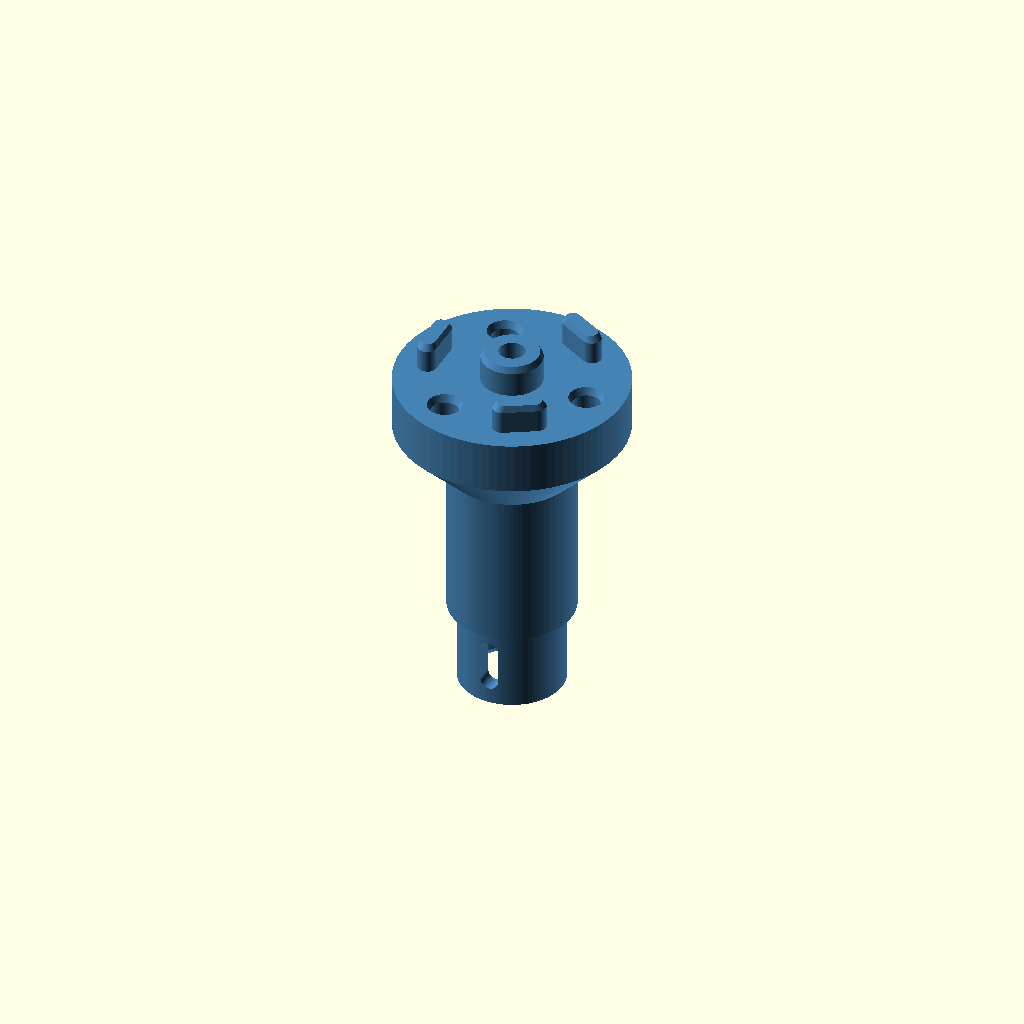
Cell 1 — every parameter at its default value.
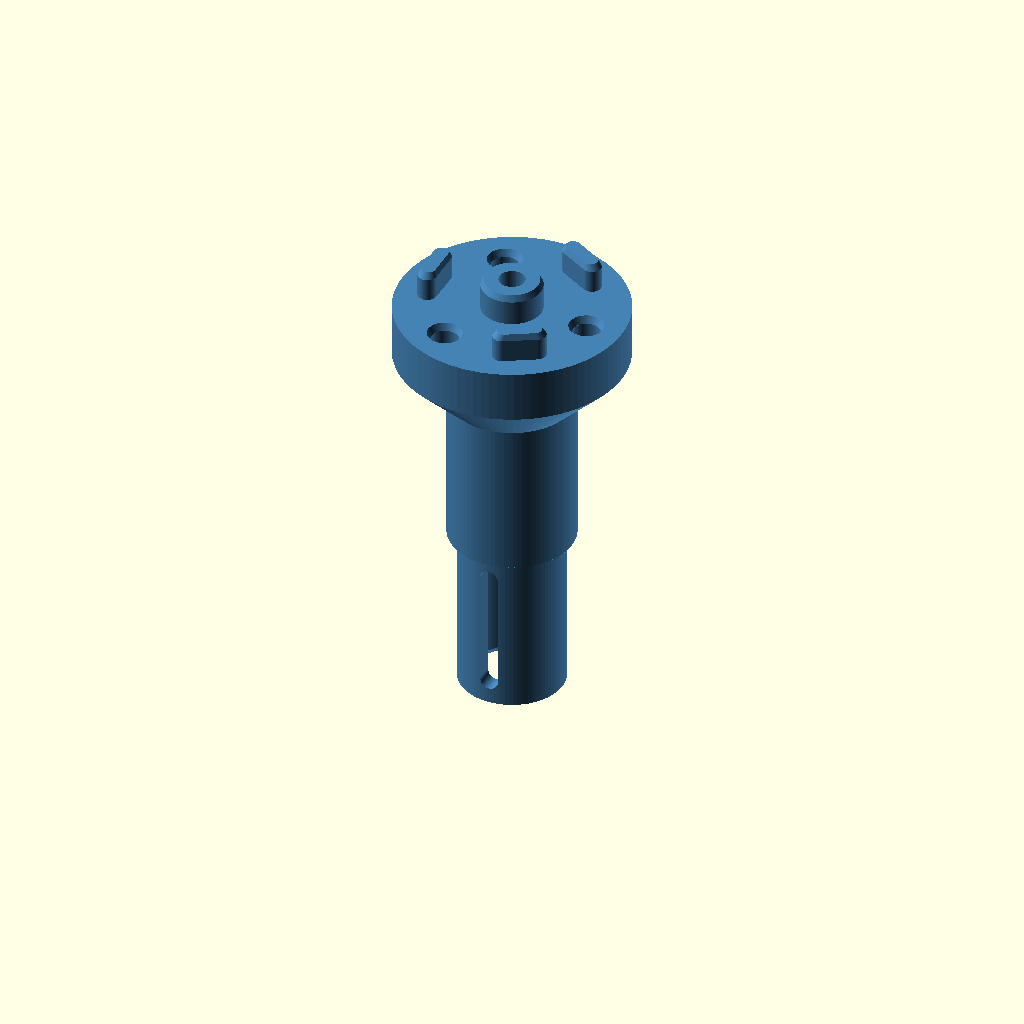
Cell 2: cup_len = 16 (everything else at default).
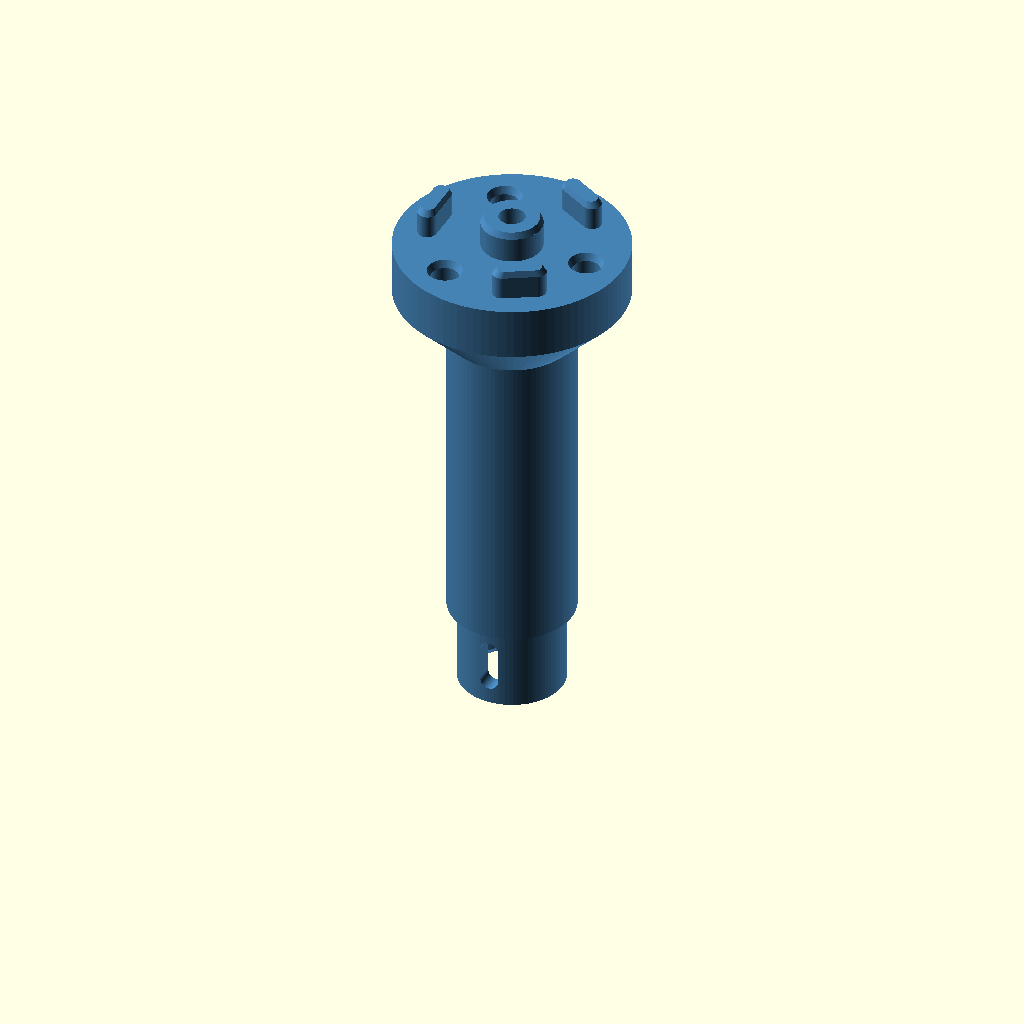
Cell 3: the same model with neck_len = 30.
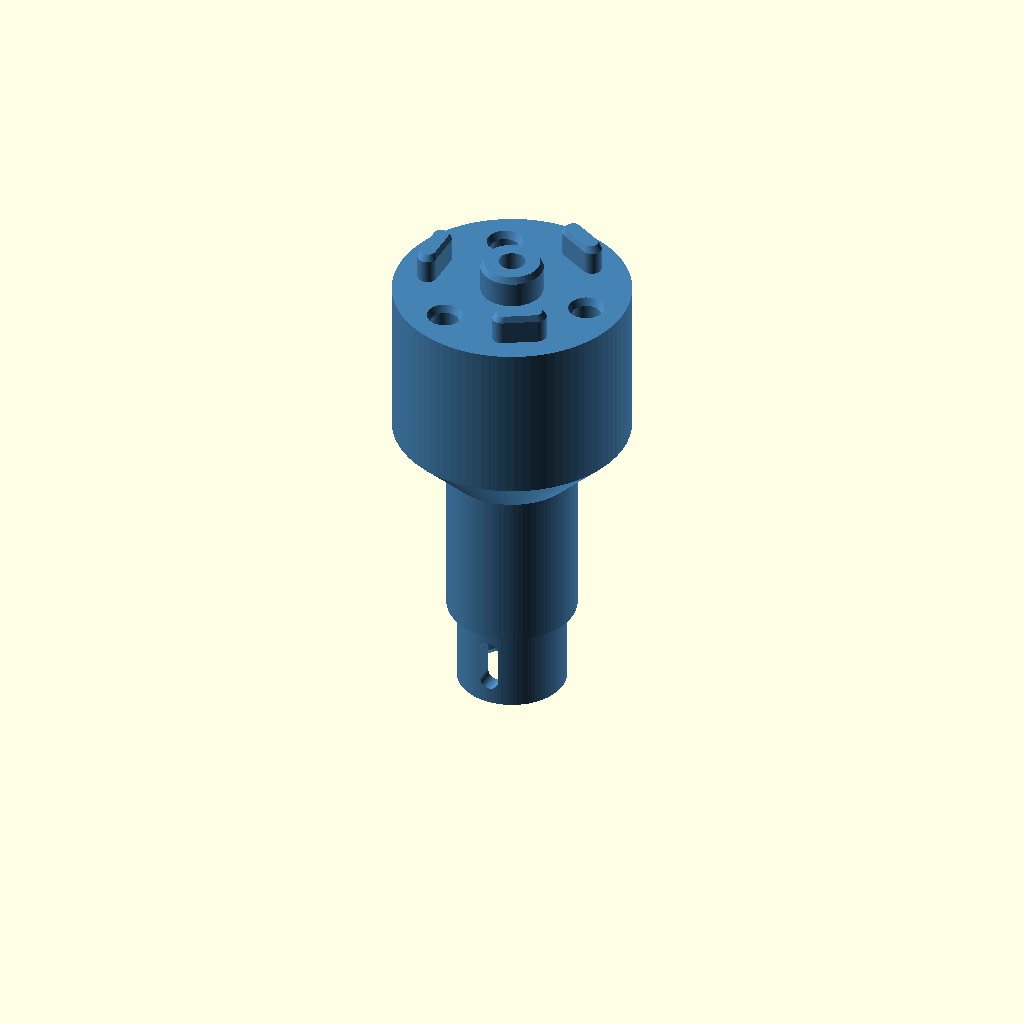
Cell 4: base_len = 20 (everything else at default).
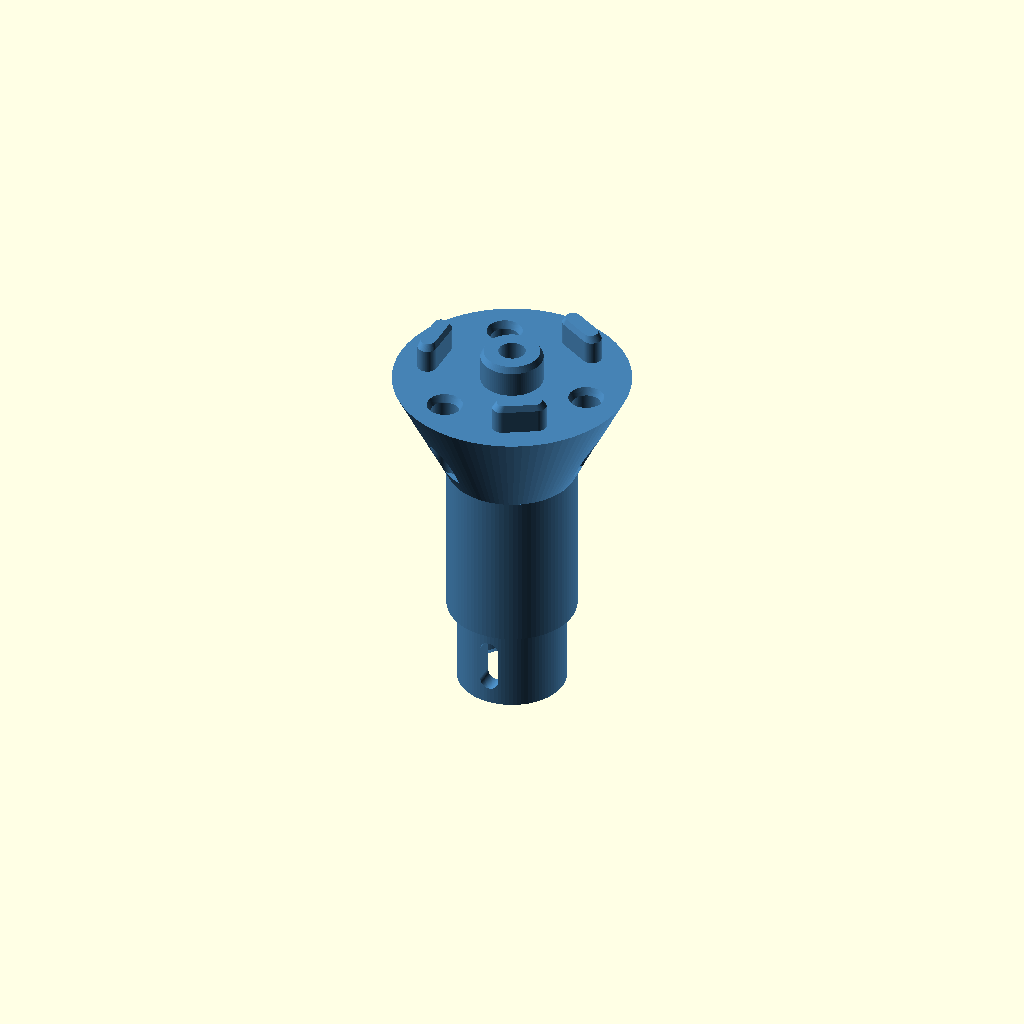
Cell 5: cone_h = 10 (everything else at default).
One fixed orthographic camera (rotation 55°, 0°, 25°; colour scheme Cornfield) for every cell.
Source of the model, wheel-and-transmission/Wheel Axle with Integrated Drive Cup.scad:
// =========================================================================
// ГЛАВИНА С ЧАШКА (WHEEL HUB OUTDRIVE - С КОНУСЕН ПРЕХОД КЪМ ОСНОВАТА)
// - Секция 1 (Лагери + Чашка): Дължина 8.0 мм, Диаметър 10.0 мм (Z = 0 до 8.0 мм)
// - Канали за щифта: 5.0 мм дълги, на 1.5 мм от двата края (от Z = 1.5 до Z = 6.5 мм)
// - Прав 90° праг на Z = 8.0 мм (за челно опиране на лагера 10x15x4)
// - Секция 2 (Шийка): Дължина 10.0 мм, Диаметър 12.0 мм (от Z = 8.0 до Z = 18.0 мм)
// - Секция 3 (Основа): Дължина 10.0 мм (от Z = 18.0 до Z = 28.0 мм) с 45° конусен преход!
// - Чело: Централен водач Ф5.8 мм + 3x "Pill" профила + 3x отвора Ф2.65 мм за резба М3
// =========================================================================

$fn = 90;
tol = 0.10; // Толеранс за плътно набиване в лагерите 10x15x4 (9.88 мм)

// --- РАЗМЕРИ ПО ОС Z ---
cup_len      = 8.0;           // Точно 8.0 мм за два допрени лагера 10x15x4 (2 x 4.0 мм)
neck_len     = 15.0;          // 15.0 мм междинна шийка
base_len     = 10.0;          // 10.0 мм основа за барабана
cone_h       = 5.0;           // Височина на 45° конусен преход ((22 - 12) / 2 = 5.0 мм)

cup_od       = 10.0 + tol;    // 10.10 мм (равен вал за лагерите)
neck_od      = 12.0;          // Прав праг на Z = 8.0 мм (опира само във вътрешната гривна на лагера!)
base_od      = 22.0;          // Основа Ф22.0 мм

// --- ЧАШКА И КАНАЛИ (СИМЕТРИЧНИ В 8-МИЛИМЕТРОВАТА СЕКЦИЯ) ---
cup_id       = 6.8;           // Вътрешен отвор 6.0 мм -> Дебелина на стената почти 2.0 мм!
slot_len     = 5.0;           // 5.0 мм дължина на канала
slot_margin  = 1.5;           // 1.5 мм отстояние от двата края на 8мм секция (1.5 + 5.0 + 1.5 = 8.0)
slot_w       = 1.80;          // Ширина на канала за Ф1.5 мм щифт

// --- МОНТАЖ КЪМ БАРАБАНА (М3 РЕЗБИ И ПРОФИЛИ) ---
bolt_circle_d = 15.0;         // R = 7.5 мм
m3_tap_d      = 2.65;         // Отвор за нарязване на резба М3 с метчик
m3_tap_depth  = 8.5;          // Дълбочина на резбата
pilot_d       = 5.80;         // Централен водач за 6.0 мм отвор на барабана

// Достъп до размерите от други файлове (use <...> внася само модули и функции, не и променливи)
function hub_param(key) =
    let (t = [
        ["cup_len", cup_len], ["face_z", cup_len + neck_len + base_len], ["cup_id", cup_id],
        ["slot_margin", slot_margin], ["slot_w", slot_w], ["base_od", base_od]
    ], i = search([key], t)[0])
    assert(is_num(i), str("hub_param: непознат ключ ", key))
    t[i][1];


module exact_wheel_hub_conical() {
    top_z = cup_len + neck_len + base_len; // Обща височина на тялото = 28.0 мм
    
    color("SteelBlue")
    difference() {
        // =================================================================
        // 1. ВЪНШНО ТЯЛО
        // =================================================================
        union() {
            // А) Секция 1: Равен 10мм вал за двата лагера 10x15x4 (Z = 0 до 8.0 мм)
            cylinder(d = cup_od, h = cup_len);
            
            // Б) Секция 2: Междинна шийка Ф12.0 мм с ПРАВ ПРАГ на Z = 8.0 мм (Z = 8.0 до 18.0 мм)
            translate([0, 0, cup_len])
                cylinder(d = neck_od, h = neck_len);
                
            // В) Секция 3: Основа Ф22.0 мм (Z = 18.0 до 28.0 мм) с 45° самоносещ конус в долните 5 мм
            translate([0, 0, cup_len + neck_len]) {
                cylinder(d1 = neck_od, d2 = base_od, h = cone_h);
                translate([0, 0, cone_h])
                    cylinder(d = base_od, h = base_len - cone_h);
            }
                
            // Г) Централен водач Ф5.80 мм на челото (Z = 28.0 до 31.0 мм)
            translate([0, 0, top_z]) {
                cylinder(d = pilot_d, h = 2.4);
                translate([0, 0, 2.4])
                    cylinder(d1 = pilot_d, d2 = pilot_d - 0.6, h = 0.6);
            }
            
            // Д) 3x Водещи "Pill" пинове за барабана (1.8 x 5.0 мм на R = 7.8 мм)
            for (i = [0 : 2]) {
                rotate([0, 0, i * 120 + 60])
                translate([7.8, 0, top_z])
                hull() {
                    translate([0, -1.6, 0]) cylinder(d = 1.8, h = 2.2);
                    translate([0,  1.6, 0]) cylinder(d = 1.8, h = 2.2);
                    translate([0, -1.4, 2.2]) cylinder(d = 1.4, h = 0.6);
                    translate([0,  1.4, 2.2]) cylinder(d = 1.4, h = 0.6);
                }
            }
        }
        
        // =================================================================
        // 2. ВЪТРЕШНИ КУХИНИ, КАНАЛИ И ОТВОРИ ЗА РЕЗБА М3
        // =================================================================
        
        // А) Вътрешен отвор на чашката Ф6.0 мм (оставя 2.0 мм плътна стена!)
        translate([0, 0, -0.1])
            cylinder(d = cup_id, h = cup_len - slot_margin + 0.1);
            
        translate([0, 0, cup_len - slot_margin])
            sphere(d = cup_id);
            
        // Малка входна фаска (0.7 мм), за да остане предният пръстен дебел и здрав
        translate([0, 0, -0.1])
            cylinder(d1 = cup_id + 1.0, d2 = cup_id, h = 0.8);
            
        // Б) КАНАЛИ ЗА ЩИФТА: Дължина точно 5.0 мм (от Z = 1.5 мм до Z = 6.5 мм)
        z_start = slot_margin + slot_w / 2;               // Долен ръб точно на 1.5 мм
        z_end   = cup_len - slot_margin - slot_w / 2;     // Горен ръб точно на 6.5 мм
        
        hull() {
            translate([0, 0, z_start])
                rotate([90, 0, 0])
                cylinder(d = slot_w, h = cup_od + 4, center = true);
            translate([0, 0, z_end])
                rotate([90, 0, 0])
                cylinder(d = slot_w, h = cup_od + 4, center = true);
        }
        
        // В) 3x Кръгли отвора Ф2.65 мм за нарязване на резба М3 (на R = 7.5 мм, дълбочина 8.5 мм)
        for (i = [0 : 2]) {
            rotate([0, 0, i * 120])
            translate([bolt_circle_d / 2, 0, top_z - m3_tap_depth]) {
                cylinder(d = m3_tap_d, h = m3_tap_depth + 0.5);
                // Фаска на входа за метчика
                translate([0, 0, m3_tap_depth - 0.7])
                    cylinder(d1 = m3_tap_d, d2 = 3.4, h = 0.8);
            }
        }
        
        // Г) Централен проходен отвор Ф2.5 мм
        translate([0, 0, -1])
            cylinder(d = 2.5, h = top_z + 6);
    }
}

// Рендериране
exact_wheel_hub_conical();
Parameter table extracted from the source (name, type, default, range or options):
tol: number, default 0.1
cup_len: number, default 8
neck_len: number, default 15
base_len: number, default 10
cone_h: number, default 5
neck_od: number, default 12
base_od: number, default 22
cup_id: number, default 6.8
slot_len: number, default 5
slot_margin: number, default 1.5
slot_w: number, default 1.8
bolt_circle_d: number, default 15
m3_tap_d: number, default 2.65
m3_tap_depth: number, default 8.5
pilot_d: number, default 5.8
